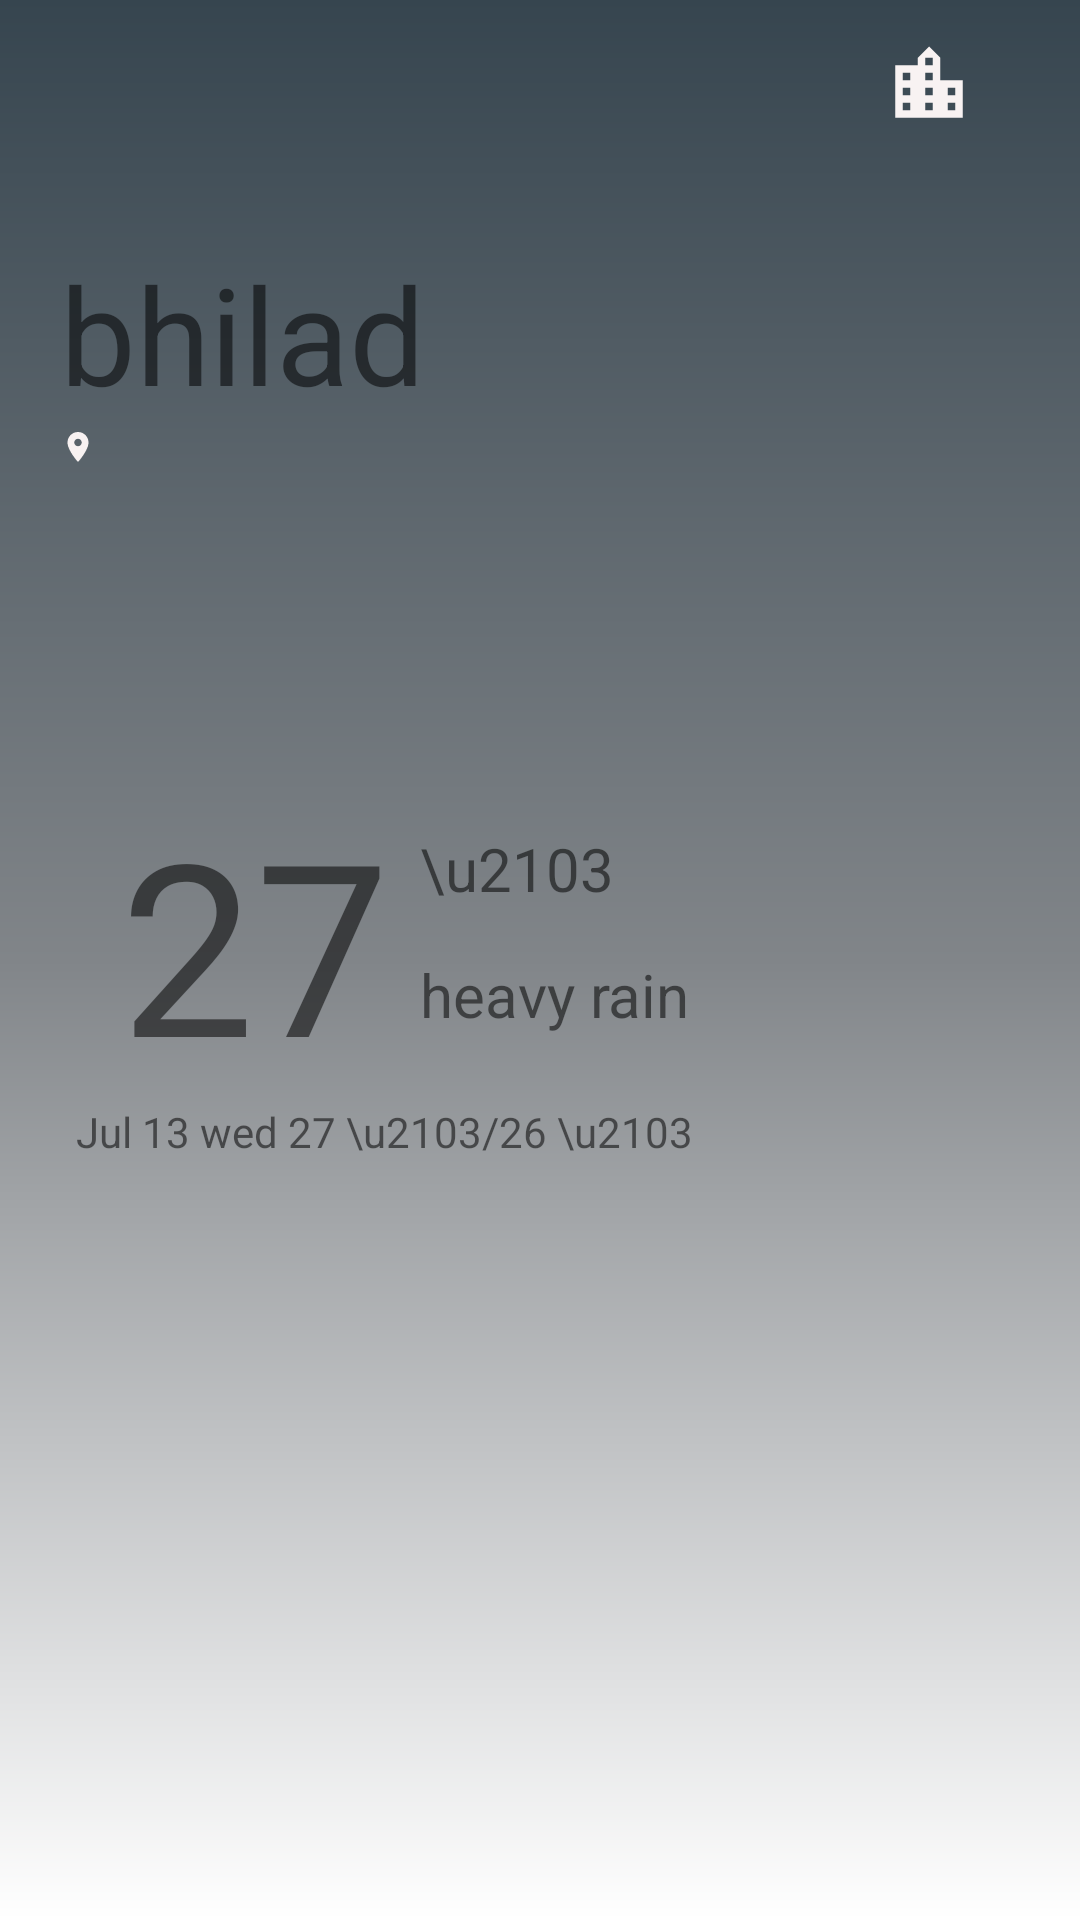

Android layout source for this screen:
<!-- AndroidManifest.xml: application theme Theme.WeatherApp -->
<!-- res/layout/activity_main.xml -->
<?xml version="1.0" encoding="utf-8"?>
<androidx.drawerlayout.widget.DrawerLayout xmlns:android="http://schemas.android.com/apk/res/android"
    xmlns:app="http://schemas.android.com/apk/res-auto"
    xmlns:tools="http://schemas.android.com/tools"
    android:layout_width="match_parent"
    android:id="@+id/drawer"
    android:layout_height="match_parent"
    android:background="@drawable/rain_bg"
    tools:context=".MainActivity"
    android:fitsSystemWindows="true"
    android:layoutDirection="inherit"
    tools:openDrawer="right">

    <RelativeLayout
        android:layout_width="wrap_content"
        android:layout_height="wrap_content">

        <androidx.appcompat.widget.Toolbar
            android:id="@+id/toolbar1"
            android:layout_width="match_parent"
            android:layout_height="wrap_content"
            android:layout_alignParentRight="true"
            android:layout_marginRight="-15dp"
            android:background="@color/transparent">


            <ImageView
                android:id="@+id/city2"
                android:layout_width="30dp"
                android:layout_height="30dp"
                android:layout_gravity="end"
                android:layout_marginEnd="50dp"
                android:background="@drawable/locationcity" />
        </androidx.appcompat.widget.Toolbar>

        <TextView
            android:id="@+id/city"
            android:layout_width="wrap_content"
            android:layout_height="wrap_content"
            android:layout_below="@+id/toolbar1"
            android:layout_marginLeft="20dp"
            android:layout_marginTop="25dp"
            android:text="bhilad"
            android:textSize="45dp" />

        <ImageView
            android:layout_width="12dp"
            android:layout_height="12dp"
            android:layout_below="@+id/city"
            android:layout_marginLeft="20dp"
            android:layout_marginTop="2dp"
            android:src="@drawable/location" />

        <LinearLayout
            android:id="@+id/linear2tmp"
            android:layout_width="wrap_content"
            android:layout_height="wrap_content"
            android:layout_below="@+id/city"
            android:layout_marginTop="120dp"
            android:orientation="horizontal">

            <TextView
                android:layout_marginLeft="20dp"
                android:id="@+id/temp"
                android:layout_width="wrap_content"
                android:layout_height="wrap_content"
                android:text=" 27"
                android:textSize="80dp" />

            <LinearLayout
                android:layout_width="wrap_content"
                android:layout_height="wrap_content"
                android:layout_marginLeft="10dp"
                android:orientation="vertical">

                <TextView
                    android:layout_width="wrap_content"
                    android:layout_height="wrap_content"
                    android:layout_marginTop="15dp"
                    android:text="\u2103"
                    android:textSize="20dp" />

                <TextView
                    android:id="@+id/weather_desc"
                    android:layout_width="wrap_content"
                    android:layout_height="wrap_content"
                    android:layout_marginTop="15dp"
                    android:text="heavy rain"
                    android:textSize="20dp" />
            </LinearLayout>
        </LinearLayout>

        <TextView
            android:id="@+id/datetime"
            android:layout_width="wrap_content"
            android:layout_height="wrap_content"
            android:layout_below="@+id/linear2tmp"
            android:layout_marginLeft="22dp"
            android:text=" Jul 13 wed 27 \u2103/26 \u2103 " />

        <androidx.recyclerview.widget.RecyclerView
            android:layout_marginTop="20dp"
            android:id="@+id/recyclerView"
            android:background="@color/transparent"
            android:layout_width="wrap_content"
            android:layout_height="wrap_content"
            android:layout_below="@+id/datetime" />


    </RelativeLayout>

    <com.google.android.material.navigation.NavigationView
        android:layout_width="wrap_content"
        android:layout_height="wrap_content"
        android:id="@+id/nav"
        android:layout_gravity="end"
        app:menu="@menu/menu" />

</androidx.drawerlayout.widget.DrawerLayout>
<!-- resources referenced by this layout -->
<resources>
  <color name="transparent">#00FFFFFF</color>
  <!-- drawable location (drawable) -->
  <vector android:height="24dp" android:tint="#F8F2F2"
      android:viewportHeight="24" android:viewportWidth="24"
      android:width="24dp" xmlns:android="http://schemas.android.com/apk/res/android">
      <path android:fillColor="@android:color/white" android:pathData="M12,2C8.13,2 5,5.13 5,9c0,5.25 7,13 7,13s7,-7.75 7,-13c0,-3.87 -3.13,-7 -7,-7zM12,11.5c-1.38,0 -2.5,-1.12 -2.5,-2.5s1.12,-2.5 2.5,-2.5 2.5,1.12 2.5,2.5 -1.12,2.5 -2.5,2.5z"/>
  </vector>
  <!-- drawable locationcity (drawable) -->
  <vector android:height="24dp" android:tint="#F8F2F2"
      android:viewportHeight="24" android:viewportWidth="24"
      android:width="24dp" xmlns:android="http://schemas.android.com/apk/res/android">
      <path android:fillColor="@android:color/white" android:pathData="M15,11L15,5l-3,-3 -3,3v2L3,7v14h18L21,11h-6zM7,19L5,19v-2h2v2zM7,15L5,15v-2h2v2zM7,11L5,11L5,9h2v2zM13,19h-2v-2h2v2zM13,15h-2v-2h2v2zM13,11h-2L11,9h2v2zM13,7h-2L11,5h2v2zM19,19h-2v-2h2v2zM19,15h-2v-2h2v2z"/>
  </vector>
  <!-- drawable rain_bg (drawable) -->
  <?xml version="1.0" encoding="utf-8"?>
  <shape xmlns:android="http://schemas.android.com/apk/res/android"
      android:shape="rectangle">
  
      <gradient android:type="linear"
          android:endColor="#36454F"
          android:startColor="@color/white"
          android:centerColor="#818589"
          android:angle="90" />
  </shape>
  <style name="Theme.WeatherApp" parent="Theme.AppCompat.DayNight.NoActionBar">
          
          <item name="colorPrimary">@color/purple_500</item>
          <item name="colorPrimaryVariant">@color/grey</item>
          <item name="colorOnPrimary">@color/white</item>
          
          <item name="colorSecondary">@color/teal_200</item>
          <item name="colorSecondaryVariant">@color/teal_700</item>
          <item name="colorOnSecondary">@color/black</item>
          
          <item name="android:statusBarColor" tools:targetApi="l">?attr/colorPrimaryVariant</item>
          
      </style>
  <color name="white">#FFFFFFFF</color>
  <color name="purple_500">#FF6200EE</color>
  <color name="grey">#36454F</color>
  <color name="teal_200">#FF03DAC5</color>
  <color name="teal_700">#FF018786</color>
  <color name="black">#FF000000</color>
</resources>
